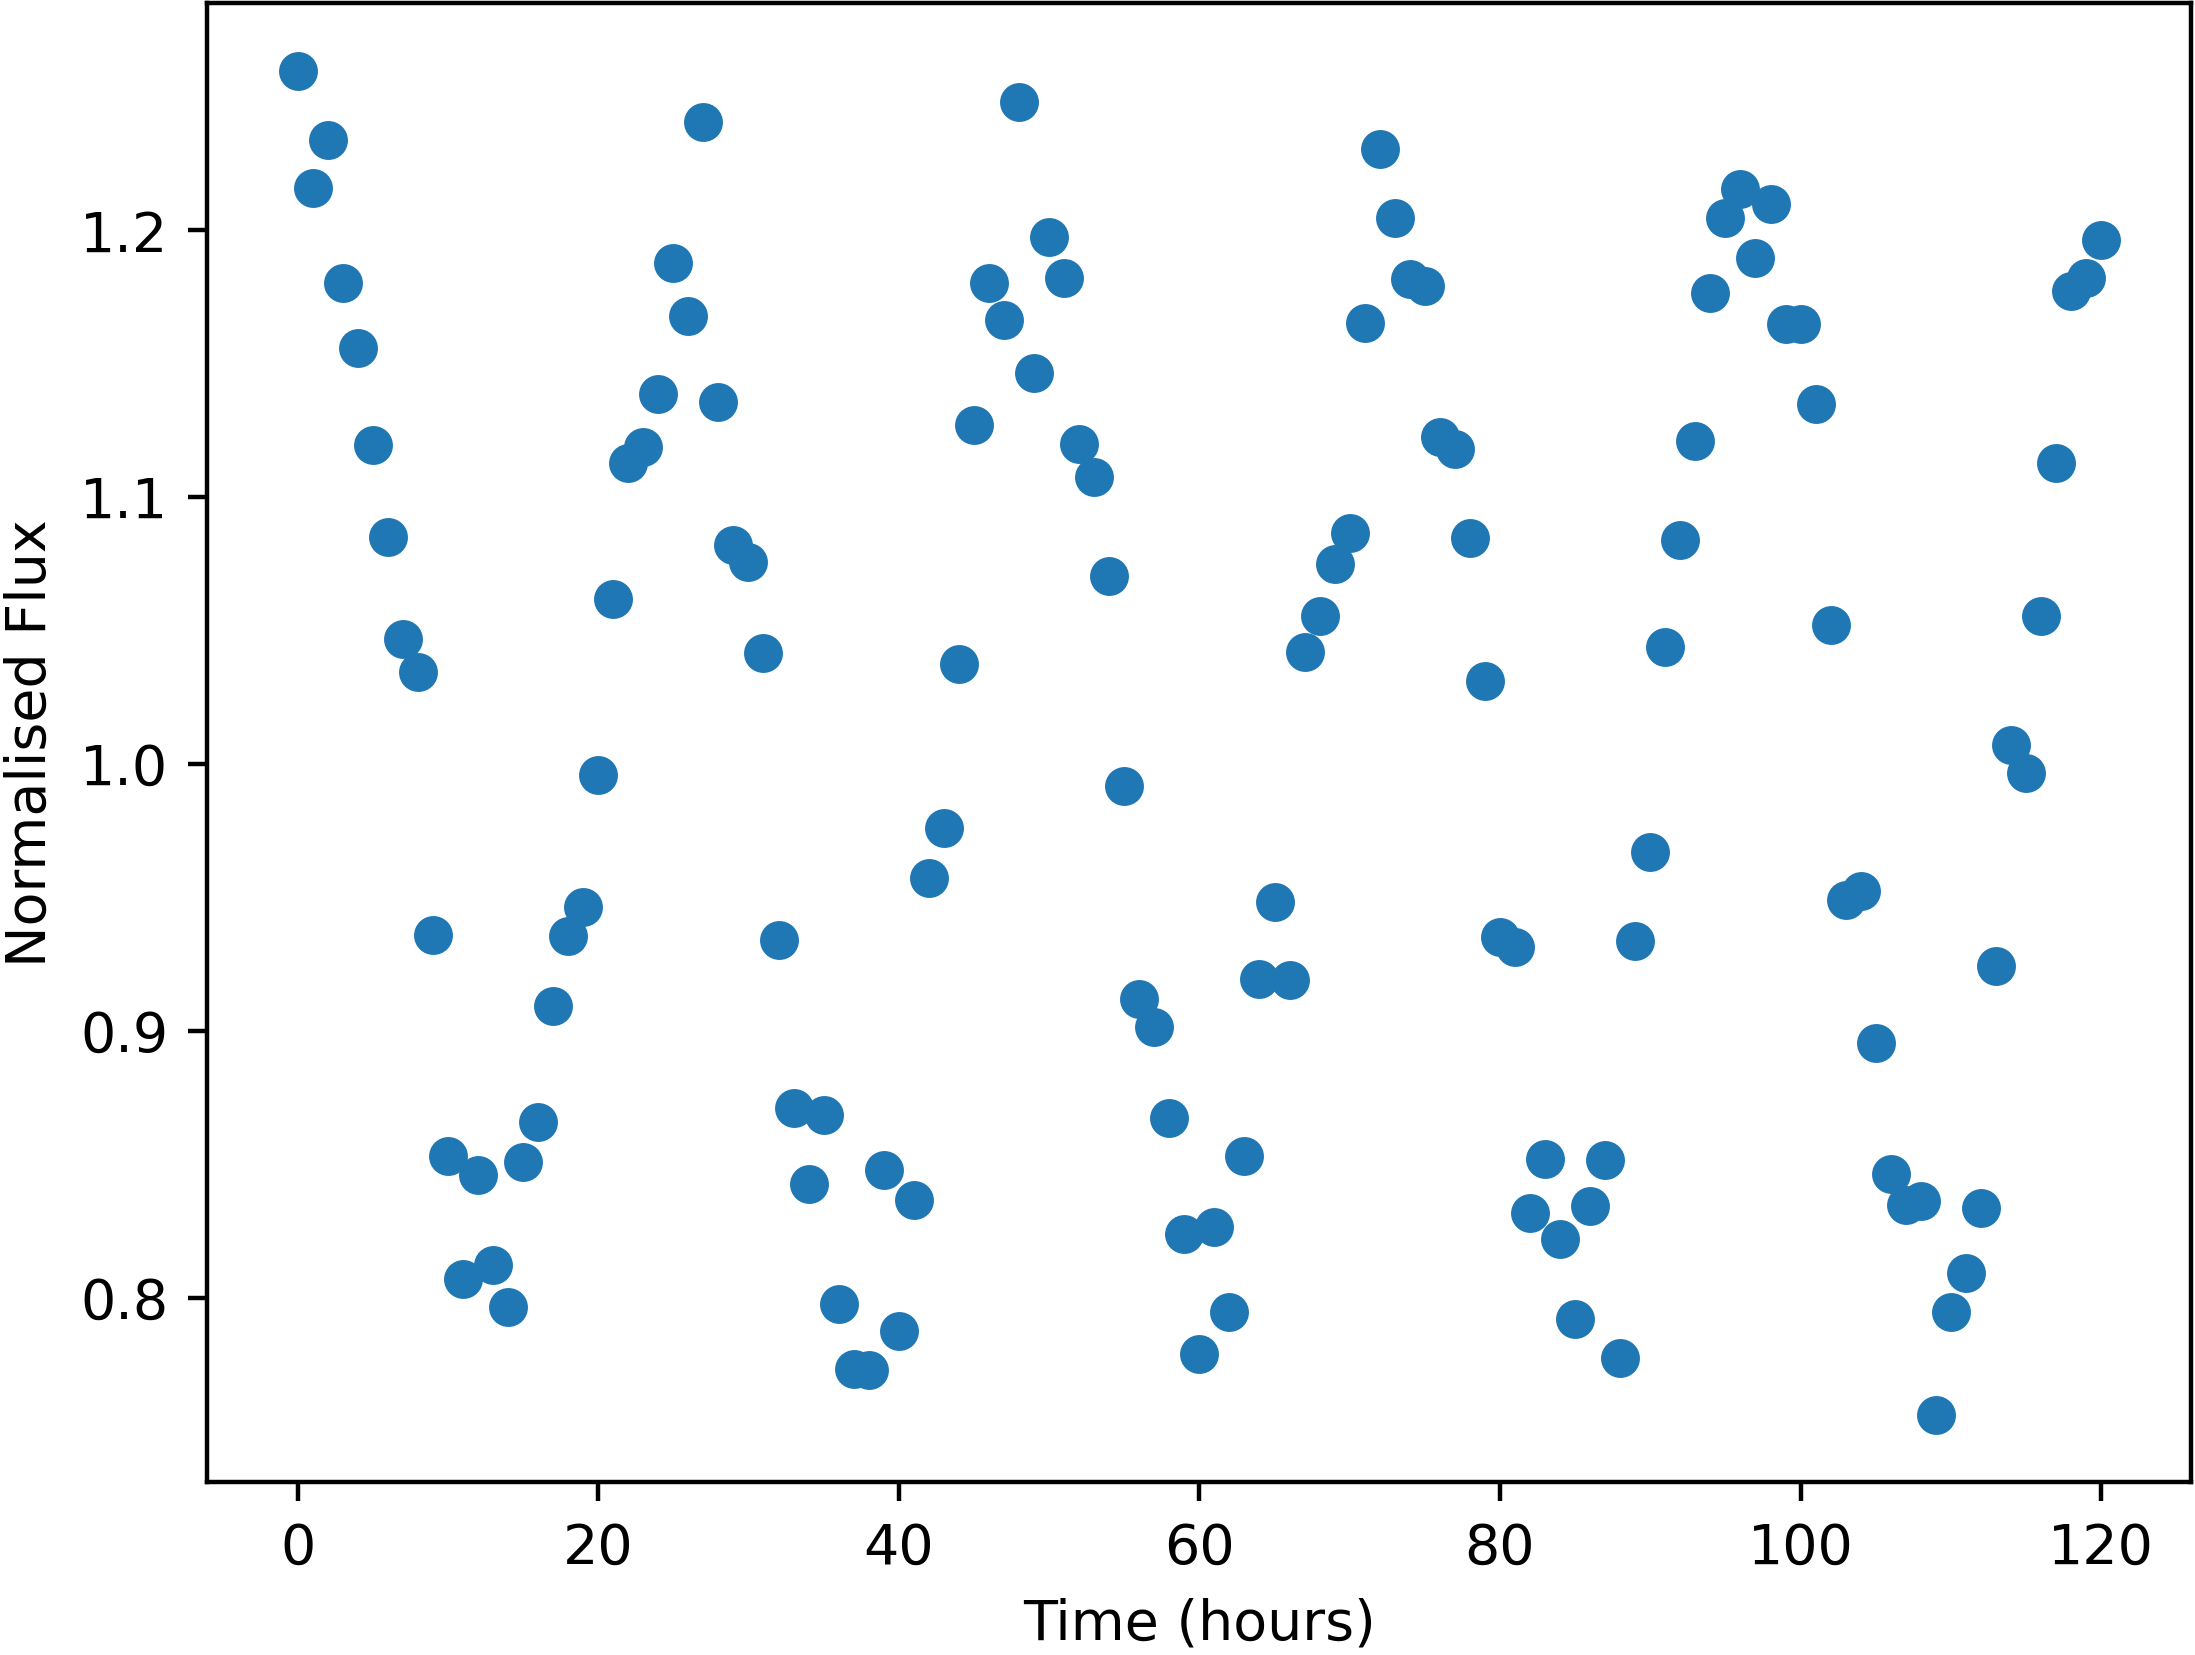

The data file committed next to this chart (first rows):
Time, NormalisedFlux
0.0, 1.26
1.0, 1.216
2.0, 1.234
3.0, 1.18
4.0, 1.156
5.0, 1.119
6.0, 1.085
7.0, 1.047
8.0, 1.034
9.0, 0.9357
10.0, 0.8531
11.0, 0.807
12.0, 0.846
13.0, 0.8123
14.0, 0.7966
15.0, 0.8509
16.0, 0.8658
17.0, 0.9094
18.0, 0.9355
19.0, 0.9462
20.0, 0.9959
21.0, 1.062
22.0, 1.112
23.0, 1.119
24.0, 1.139
25.0, 1.188
26.0, 1.168
27.0, 1.241
28.0, 1.136
29.0, 1.082
30.0, 1.075
31.0, 1.042
32.0, 0.9341
33.0, 0.8709
34.0, 0.8425
35.0, 0.8684
36.0, 0.7975
37.0, 0.7731
38.0, 0.7729
39.0, 0.8478
40.0, 0.7876
41.0, 0.8365
42.0, 0.9573
43.0, 0.9759
44.0, 1.037
45.0, 1.127
46.0, 1.18
47.0, 1.166
48.0, 1.248
49.0, 1.146
50.0, 1.197
51.0, 1.182
52.0, 1.12
53.0, 1.107
54.0, 1.07
55.0, 0.9917
56.0, 0.9119
57.0, 0.9015
58.0, 0.8673
59.0, 0.824
... 61 more rows
